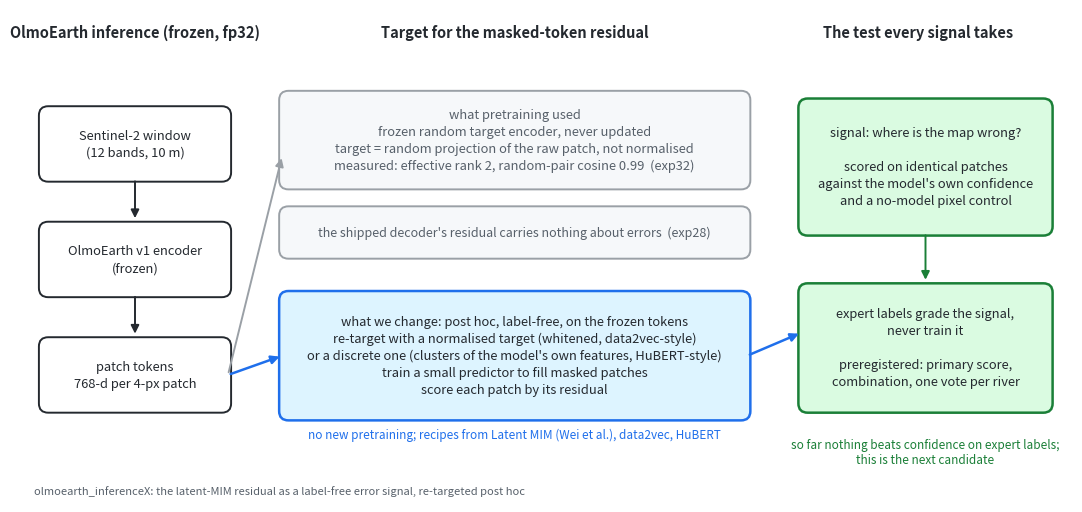

Recreate this plot in Python. (Note: this script raises an exception after producing the figure.)
"""Renders docs/figures/latent_mim_retarget_idea.png: the latent-MIM residual as a label-free error signal, re-targeted
post hoc on the frozen encoder (issues #10 and #11), and the test every signal takes. Numbers cite exp32 and exp28."""
import matplotlib
matplotlib.use("Agg")
import matplotlib.pyplot as plt  # noqa: E402
from matplotlib.patches import FancyArrowPatch, FancyBboxPatch  # noqa: E402

fig, ax = plt.subplots(figsize=(13.5, 6.4), dpi=200)
ax.set_xlim(0, 135); ax.set_ylim(0, 64); ax.axis("off")
GREY, BLUE, GREEN, INK, MUTED = "#9aa0a6", "#1f6feb", "#1a7f37", "#24292f", "#57606a"


def box(x, y, w, h, text, ec=INK, fc="white", fs=9.3, color=INK, lw=1.4):
    ax.add_patch(FancyBboxPatch((x, y), w, h, boxstyle="round,pad=0.4,rounding_size=1.2", ec=ec, fc=fc, lw=lw))
    ax.text(x + w / 2, y + h / 2, text, ha="center", va="center", fontsize=fs, color=color, linespacing=1.4)


def arrow(x0, y0, x1, y1, color=INK, lw=1.4):
    ax.add_patch(FancyArrowPatch((x0, y0), (x1, y1), arrowstyle="-|>", mutation_scale=12, color=color, lw=lw))


for x, t in ((14, "OlmoEarth inference (frozen, fp32)"), (63, "Target for the masked-token residual"), (115, "The test every signal takes")):
    ax.text(x, 61, t, ha="center", va="center", fontsize=10.5, weight="bold", color=INK)
box(2, 42, 24, 9, "Sentinel-2 window\n(12 bands, 10 m)")
arrow(14, 42, 14, 36.5)
box(2, 27, 24, 9, "OlmoEarth v1 encoder\n(frozen)")
arrow(14, 27, 14, 21.5)
box(2, 12, 24, 9, "patch tokens\n768-d per 4-px patch")
box(33, 41, 60, 12, "what pretraining used\nfrozen random target encoder, never updated\n"
    "target = random projection of the raw patch, not normalised\n"
    "measured: effective rank 2, random-pair cosine 0.99  (exp32)", ec=GREY, fc="#f6f8fa", color=MUTED)
box(33, 32, 60, 6, "the shipped decoder's residual carries nothing about errors  (exp28)", ec=GREY, fc="#f6f8fa", color=MUTED, fs=9)
box(33, 11, 60, 16, "what we change: post hoc, label-free, on the frozen tokens\n"
    "re-target with a normalised target (whitened, data2vec-style)\n"
    "or a discrete one (clusters of the model's own features, HuBERT-style)\n"
    "train a small predictor to fill masked patches\n"
    "score each patch by its residual", ec=BLUE, fc="#ddf4ff", color=INK, lw=1.8)
ax.text(63, 8.3, "no new pretraining; recipes from Latent MIM (Wei et al.), data2vec, HuBERT", ha="center", fontsize=8.5, color=BLUE, style="italic")
arrow(26, 16.5, 33, 19, color=BLUE, lw=1.8)
arrow(26, 16.5, 33, 45, color=GREY)
box(100, 35, 32, 17, "signal: where is the map wrong?\n\nscored on identical patches\nagainst the model's own confidence\nand a no-model pixel control", ec=GREEN, fc="#dafbe1", lw=1.8)
box(100, 12, 32, 16, "expert labels grade the signal,\nnever train it\n\npreregistered: primary score,\ncombination, one vote per river", ec=GREEN, fc="#dafbe1", lw=1.8)
arrow(93, 19, 100, 22, color=BLUE, lw=1.8)
arrow(116, 35, 116, 28.5, color=GREEN)
ax.text(116, 8.3, "so far nothing beats confidence on expert labels;\nthis is the next candidate", ha="center", va="top", fontsize=8.5, color=GREEN, style="italic")
ax.text(1, 1.0, "olmoearth_inferenceX: the latent-MIM residual as a label-free error signal, re-targeted post hoc", fontsize=8, color=MUTED)
fig.savefig("docs/figures/latent_mim_retarget_idea.png", bbox_inches="tight", facecolor="white")
